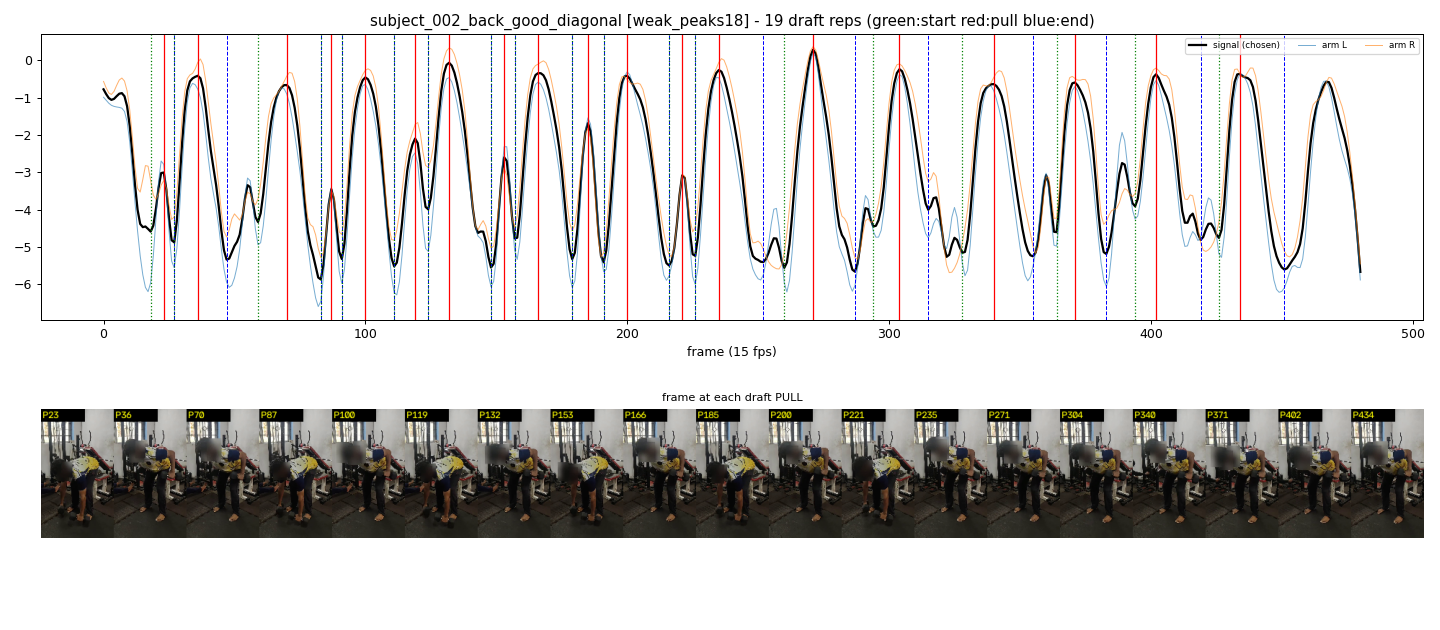

The file beside this chart, header and first rows:
start_frame, pull_frame, end_frame
18, 23, 27
27, 36, 47
59, 70, 83
83, 87, 91
91, 100, 111
111, 119, 124
124, 132, 148
148, 153, 157
157, 166, 179
179, 185, 191
191, 200, 216
216, 221, 226
226, 235, 252
260, 271, 287
294, 304, 315
328, 340, 355
364, 371, 383
394, 402, 419
426, 434, 451
